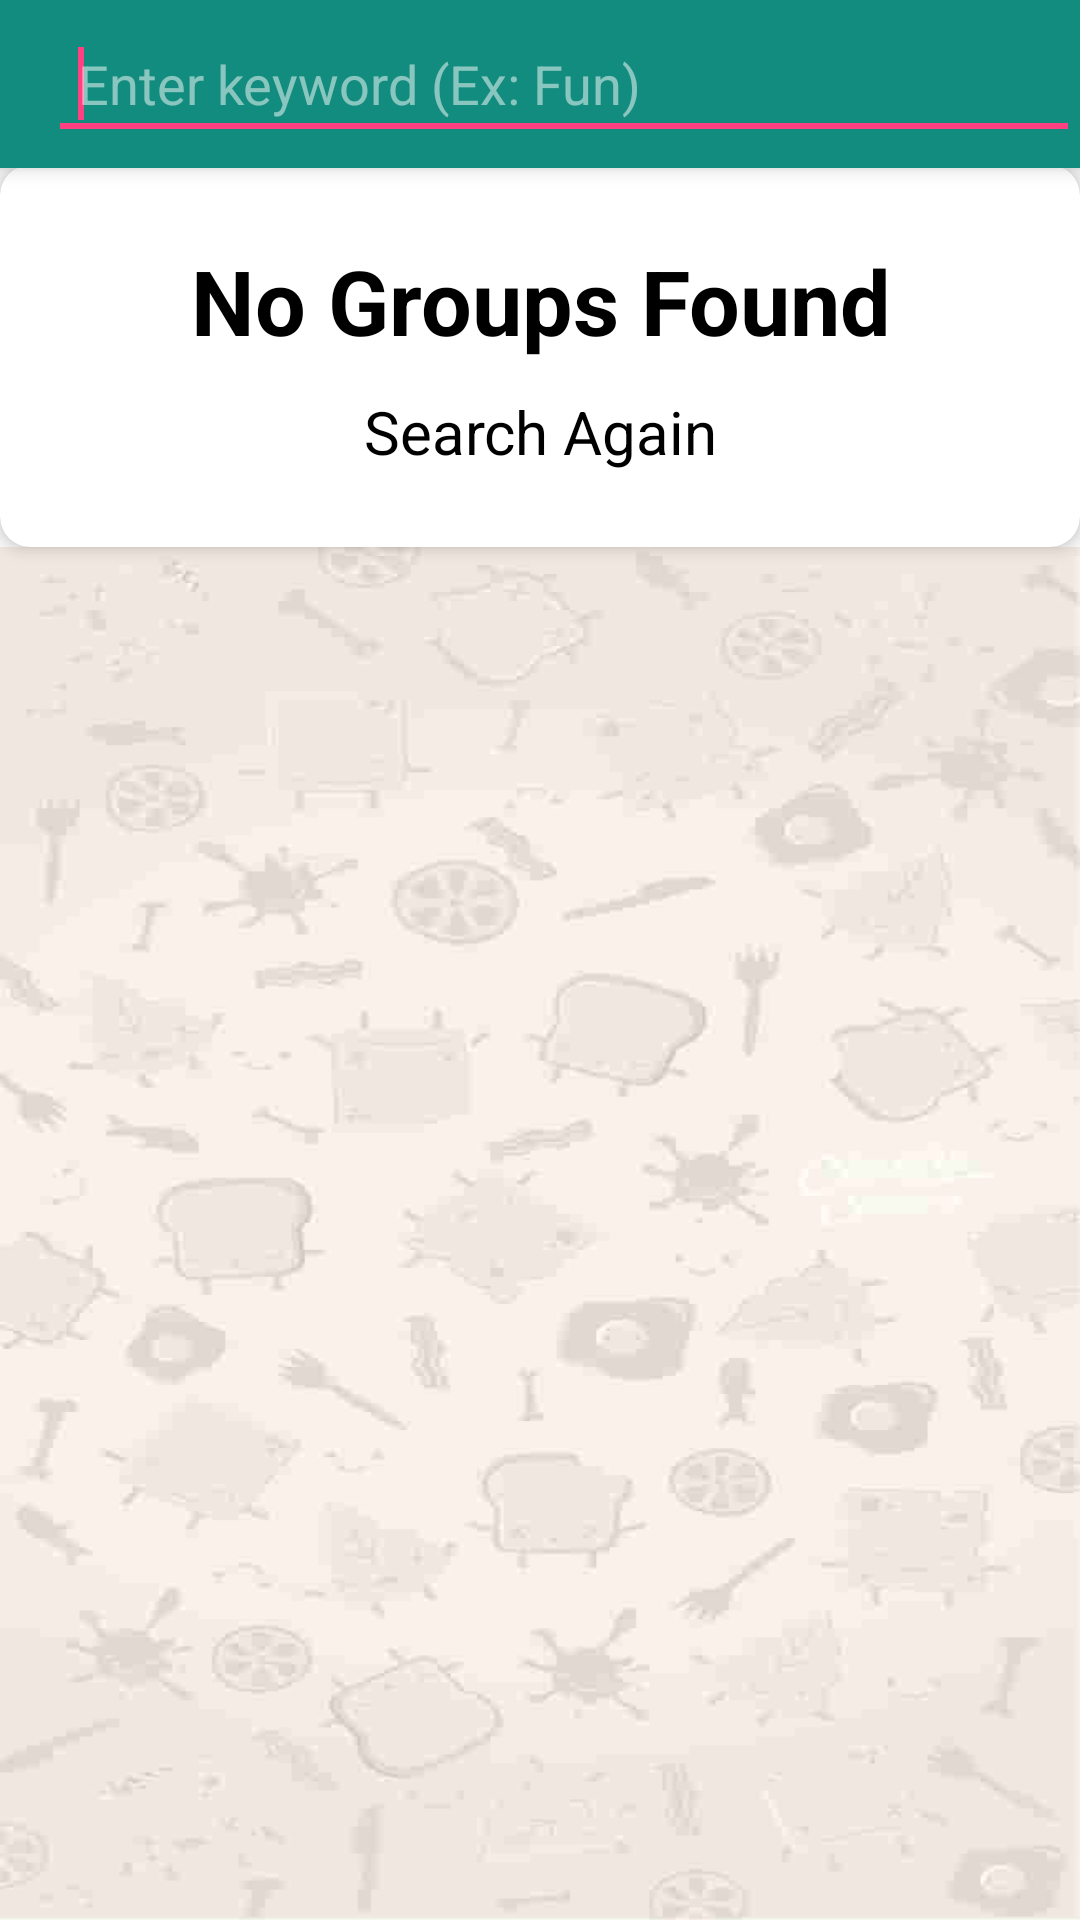

Android layout source for this screen:
<!-- AndroidManifest.xml: activity theme AppTheme.NoActionBar -->
<!-- res/layout/activity_search.xml -->
<?xml version="1.0" encoding="utf-8"?>
<android.support.design.widget.CoordinatorLayout xmlns:android="http://schemas.android.com/apk/res/android"
    xmlns:app="http://schemas.android.com/apk/res-auto"
    xmlns:tools="http://schemas.android.com/tools"
    android:layout_width="match_parent"
    android:layout_height="match_parent"
    tools:context="com.pappydevelopers.groupsforwhatsapp.activity.SearchActivity">


    <android.support.design.widget.AppBarLayout
        android:layout_width="match_parent"
        android:layout_height="wrap_content"
        android:theme="@style/AppTheme.AppBarOverlay">

        <android.support.v7.widget.Toolbar xmlns:android="http://schemas.android.com/apk/res/android"
            android:layout_width="match_parent"
            android:layout_height="?attr/actionBarSize"
            app:layout_scrollFlags="scroll|enterAlways"
            android:id="@+id/toolbar"
            android:background="@color/colorPrimary">

            <AutoCompleteTextView
                android:id="@+id/search_story"
                android:layout_width="match_parent"
                android:layout_height="wrap_content"
                android:layout_alignParentLeft="true"
                android:padding="10dp"
                android:inputType="text"
                android:popupBackground="#000000"
                android:hint="Enter keyword (Ex: Fun)">
                <requestFocus />
            </AutoCompleteTextView>

        </android.support.v7.widget.Toolbar>

    </android.support.design.widget.AppBarLayout>

    <include layout="@layout/content_search" />

</android.support.design.widget.CoordinatorLayout>
<!-- res/layout/content_search.xml (included above) -->
<?xml version="1.0" encoding="utf-8"?>
<LinearLayout xmlns:android="http://schemas.android.com/apk/res/android"
    android:layout_width="match_parent"
    android:layout_height="match_parent"
    android:paddingTop="55dp"
    android:orientation="vertical">

    <android.support.v7.widget.CardView
        xmlns:android="http://schemas.android.com/apk/res/android"
        xmlns:card_view="http://schemas.android.com/apk/res-auto"
        android:layout_width="match_parent"
        android:layout_height="wrap_content"
        android:background="@drawable/whatsapp"
        android:id="@+id/card_view"
        android:padding="10dp"
        card_view:cardCornerRadius="10dp"
        card_view:cardElevation="3dp">


        <LinearLayout
            android:layout_width="match_parent"
            android:orientation="vertical"
            android:padding="20dp"
            android:layout_gravity="center"
            android:layout_height="wrap_content">

            <TextView
                android:layout_width="match_parent"
                android:layout_height="wrap_content"
                android:text="No Groups Found"
                android:id="@+id/name"
                android:textAlignment="center"
                android:textColor="#000000"
                android:textSize="30sp"
                android:padding="5dp"
                android:textStyle="bold" />

            <TextView
                android:layout_width="match_parent"
                android:layout_height="wrap_content"
                android:text="Search Again"
                android:padding="5dp"
                android:id="@+id/category"
                android:textAlignment="center"
                android:textColor="#000000"
                android:textSize="20sp" />
        </LinearLayout>

    </android.support.v7.widget.CardView>

    <android.support.v7.widget.RecyclerView
        android:id="@+id/whatsappgplist"
        android:background="@drawable/whatsapp"
        android:scrollbars="vertical"
        android:layout_width="match_parent"
        android:layout_height="match_parent"/>



</LinearLayout>
<!-- resources referenced by this layout -->
<resources>
  <color name="colorPrimary">#128c7e</color>
  <!-- drawable whatsapp: jpg bitmap (drawable, 8814 bytes) -->
  <style name="AppTheme.AppBarOverlay" parent="ThemeOverlay.AppCompat.Dark.ActionBar" />
  <style name="AppTheme.NoActionBar">
          <item name="windowActionBar">false</item>
          <item name="windowNoTitle">true</item>
      </style>
</resources>
